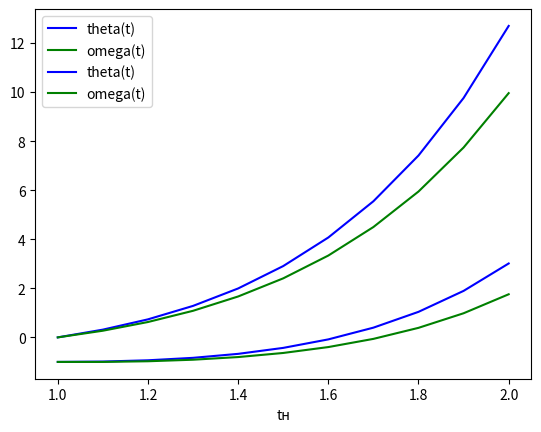

This chart was generated by the following Python code:
from scipy.integrate import odeint
import numpy as np
import matplotlib.pyplot as plt
from math import exp

h = 0.1
a = 1
b = 2
y0 = -1
z0 = 0


def funct(u, x):
    y = u[0]
    z = u[1]
    return [z, 2*z + exp(x)]


x = np.arange(a, b+h, h)
beg = [y0, z0]
solution = odeint(funct, beg, x)

n = int((b - a) / h)
y = [[y0, z0]]

t = []
for i in range(0, n + 1):
    t.append(a + (i) * h)

for i in range(1, n + 1):
    temp = funct(y[i - 1], t[i - 1])
    y.append([y[i - 1][0] + h * temp[0], y[i - 1][1] + h * temp[1]])



plt.plot(x, solution[:, 0], 'b', label='theta(t)')
plt.plot(x, np.array(y)[:, 0], 'g', label='omega(t)')
print('dependencies x of y')
print(x, solution[:, 0])
print(x, np.array(y)[:, 0])
plt.legend(loc='best')
plt.xlabel('t')
plt.grid()
plt.show()

plt.plot(x, solution[:, 1], 'b', label='theta(t)')
plt.plot(x, np.array(y)[:, 1], 'g', label='omega(t)')
print('dependencies x of z')
print(x, solution[:, 1])
print(x, np.array(y)[:, 1])
plt.legend(loc='best')
plt.xlabel('tн')
plt.grid()
plt.show()
